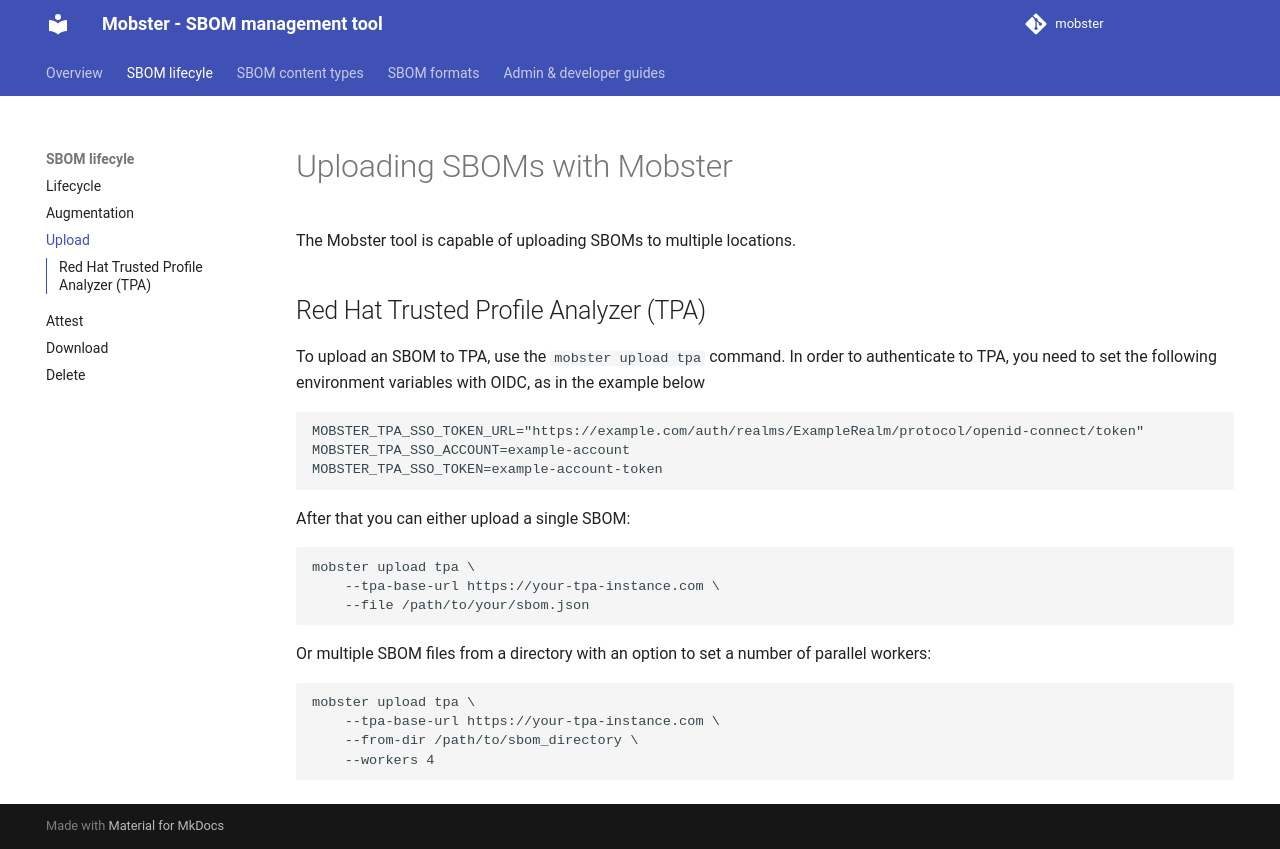

repository: konflux-ci/mobster · page: sboms/upload/index.html · generator: mkdocs

# Uploading SBOMs with Mobster

The Mobster tool is capable of uploading SBOMs to multiple locations.

## Red Hat Trusted Profile Analyzer (TPA)

To upload an SBOM to TPA, use the `mobster upload tpa` command. In order to authenticate to TPA,
you need to set the following environment variables with OIDC, as in the example below

```
MOBSTER_TPA_SSO_TOKEN_URL="https://example.com/auth/realms/ExampleRealm/protocol/openid-connect/token"
MOBSTER_TPA_SSO_ACCOUNT=example-account
MOBSTER_TPA_SSO_TOKEN=example-account-token
```

After that you can either upload a single SBOM:
```shell
mobster upload tpa \
    --tpa-base-url https://your-tpa-instance.com \
    --file /path/to/your/sbom.json
```

Or multiple SBOM files from a directory with an option to set a number of parallel workers:
```shell
mobster upload tpa \
    --tpa-base-url https://your-tpa-instance.com \
    --from-dir /path/to/sbom_directory \
    --workers 4
```
